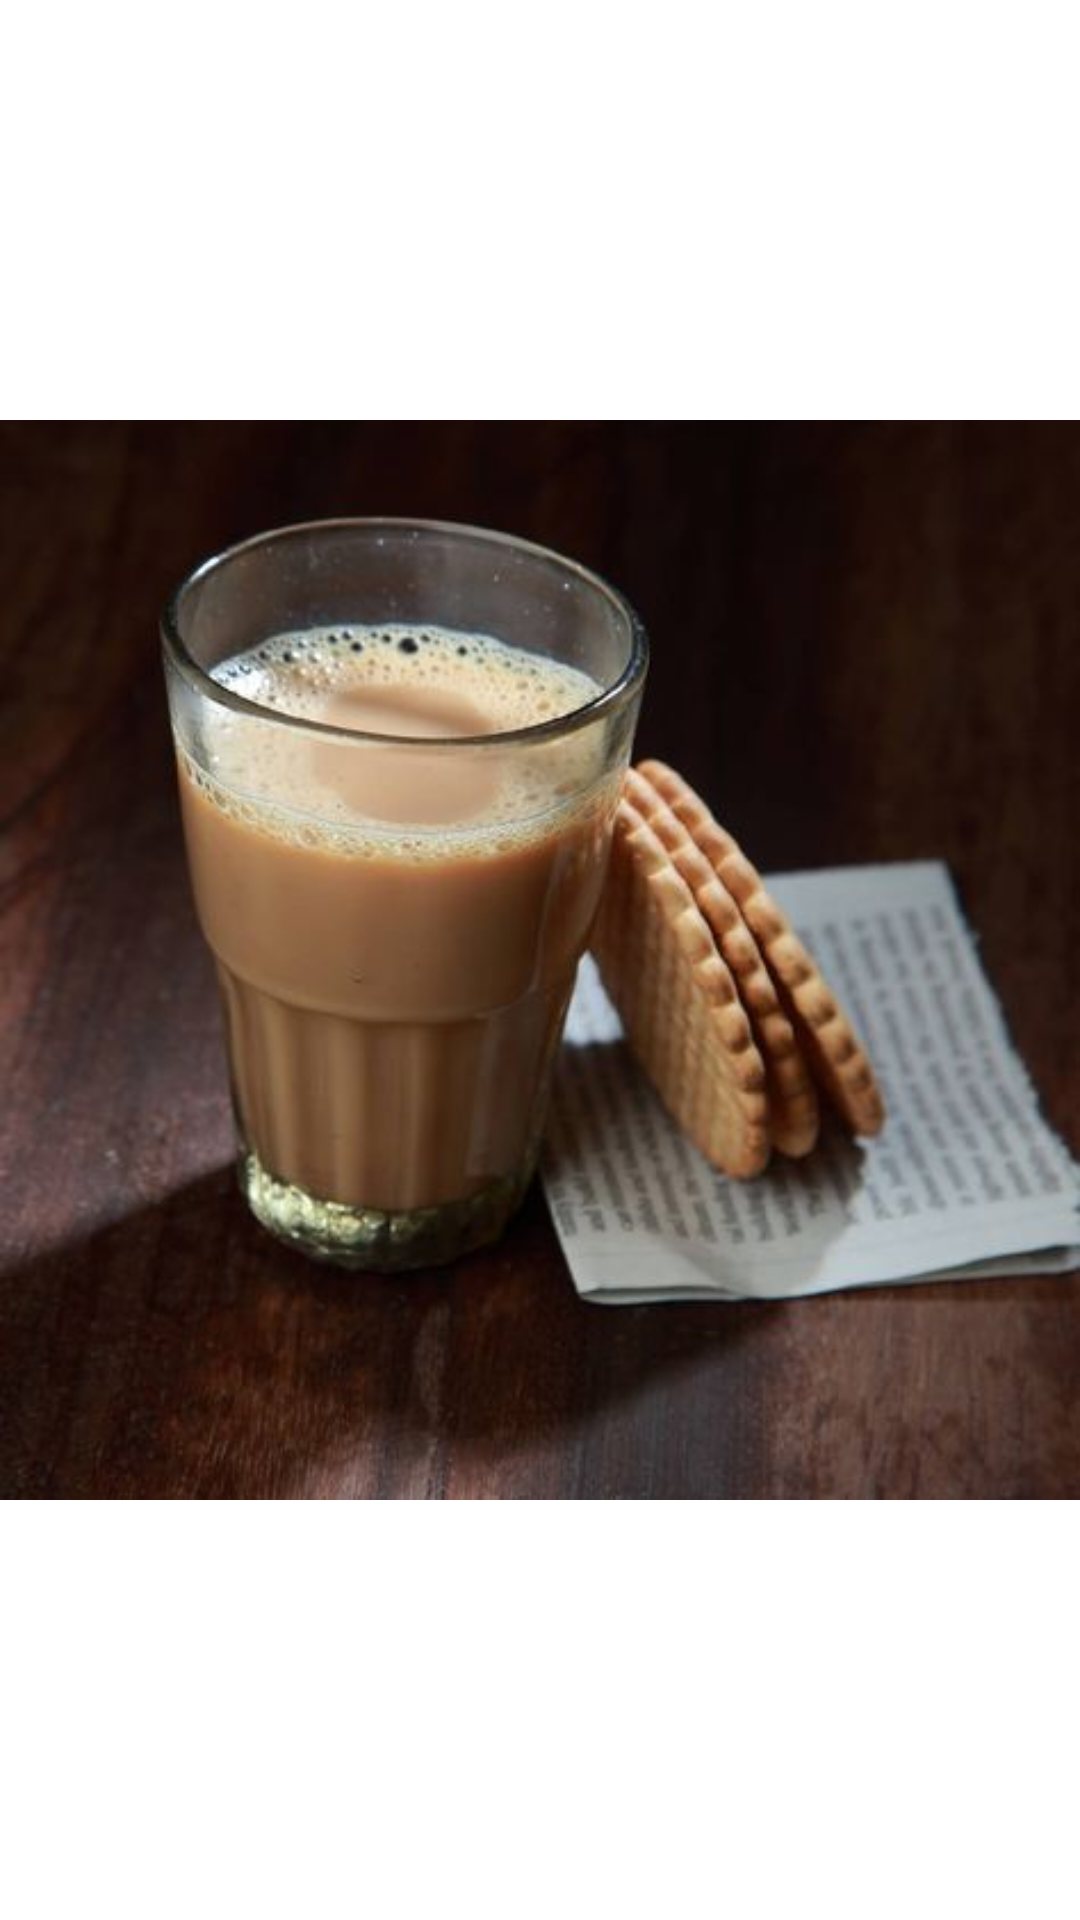

Layout XML and referenced resources for this Android screen:
<!-- AndroidManifest.xml: application theme Theme.TeaCorner -->
<!-- res/layout/activity_splash.xml -->
<?xml version="1.0" encoding="utf-8"?>
<RelativeLayout xmlns:android="http://schemas.android.com/apk/res/android"
    xmlns:app="http://schemas.android.com/apk/res-auto"
    xmlns:tools="http://schemas.android.com/tools"
    android:layout_width="match_parent"
    android:layout_height="match_parent"
    tools:context=".Activity.SplashActivity">

    <ImageView
        android:id="@+id/teabtm"
        android:layout_width="match_parent"
        android:layout_height="match_parent"
        android:layout_alignParentBottom="true"
        android:layout_centerInParent="true"
        android:src="@drawable/t" />
   <ImageView
        android:layout_width="wrap_content"
        android:layout_height="wrap_content"
        android:src="@drawable/kullad"
       android:visibility="gone"
        android:layout_centerInParent="true"/>



</RelativeLayout>
<!-- resources referenced by this layout -->
<resources>
  <!-- drawable kullad: png bitmap (drawable, 75414 bytes) -->
  <!-- drawable t: jpg bitmap (drawable, 27762 bytes) -->
  <style name="Theme.TeaCorner" parent="Theme.MaterialComponents.Light.NoActionBar">
          
          <item name="colorPrimary">@color/purple_500</item>
          <item name="colorPrimaryVariant">@color/lytcreme</item>
          <item name="colorOnPrimary">@color/white</item>
          
          <item name="colorSecondary">@color/teal_200</item>
          <item name="colorSecondaryVariant">@color/teal_700</item>
          <item name="colorOnSecondary">@color/black</item>
          
          <item name="android:statusBarColor" tools:targetApi="l">?attr/colorPrimaryVariant</item>
          
      </style>
  <color name="purple_500">#FF6200EE</color>
  <color name="lytcreme">#E3BE9F</color>
  <color name="white">#FFFFFFFF</color>
  <color name="teal_200">#FF03DAC5</color>
  <color name="teal_700">#FF018786</color>
  <color name="black">#FF000000</color>
</resources>
